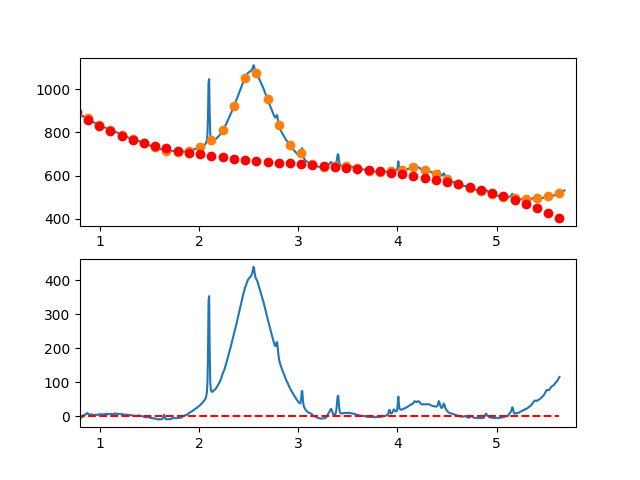

The data file committed next to this chart (first rows):
7.660095065371018697e-01, -8.329842627922289466e+00
7.716692588143090337e-01, -6.978808401761625646e+00
7.773290110915161977e-01, -6.957376303752084823e+00
7.829887633687233617e-01, -7.798300496056754127e+00
7.886485156459305257e-01, -4.718335140838007646e+00
7.943082679231376897e-01, -4.267234400258530513e+00
7.999680202003448537e-01, -4.004752436481112454e+00
8.056277724775520177e-01, -5.084643411667912005e+00
8.112875247547591817e-01, -3.195661487981624305e+00
8.169472770319663457e-01, -3.457560827585098195e+00
8.226070293091735097e-01, -2.583095592640688665e+00
8.282667815863807848e-01, -1.477019945311099036e+00
8.339265338635878377e-01, 2.745911952241272047e+00
8.395862861407951128e-01, 4.182945937853901341e+00
8.452460384180022768e-01, 2.671327849364047324e+00
8.509057906952094408e-01, 3.464303524608567386e+00
8.565655429724164938e-01, 5.610118801426096979e+00
8.622252952496237688e-01, 7.521019517653030562e+00
8.678850475268309328e-01, 7.833251511127514277e+00
8.735447998040380968e-01, 9.508060619686489190e+00
8.792045520812451498e-01, 8.082692681167259252e+00
8.848643043584524248e-01, 6.811393533407795076e+00
8.905240566356595888e-01, 5.986409014245168692e+00
8.961838089128667528e-01, 5.341984961516800468e+00
9.018435611900738058e-01, 4.586367213060157155e+00
9.075033134672810808e-01, 4.858801606712972898e+00
9.131630657444882448e-01, 5.591533980311851337e+00
9.188228180216954089e-01, 5.508810171695245117e+00
9.244825702989024618e-01, 5.112876018699580527e+00
9.301423225761097369e-01, 3.956977359162920038e+00
9.358020748533169009e-01, 3.341360030922714941e+00
9.414618271305239539e-01, 3.477269871816133673e+00
9.471215794077312289e-01, 2.988952719680469272e+00
9.527813316849383929e-01, 3.220654412353496809e+00
9.584410839621455569e-01, 5.096620787672236474e+00
9.641008362393528319e-01, 4.310097683474737096e+00
9.697605885165598849e-01, 4.194330937597783304e+00
9.754203407937670489e-01, 3.795566387879034664e+00
9.810800930709743239e-01, 4.170049872156027959e+00
9.867398453481812659e-01, 4.213027228265900703e+00
9.923995976253885409e-01, 5.935744294046230607e+00
9.980593499025957049e-01, 5.680428015034522105e+00
1.003719102179802869e+00, 6.208229767570287549e+00
1.009378854457010144e+00, 5.862282035691919191e+00
1.015038606734217197e+00, 5.392717303438871568e+00
1.020698359011424472e+00, 5.115668054850061708e+00
1.026358111288631525e+00, 5.703266773964628555e+00
1.032017863565838578e+00, 5.754645944821959347e+00
1.037677615843045853e+00, 4.509938051460380848e+00
1.043337368120253128e+00, 4.592275577919963325e+00
1.048997120397460181e+00, 6.389791008239399162e+00
1.054656872674667456e+00, 6.413616826457769093e+00
1.060316624951874509e+00, 6.457885516614055632e+00
1.065976377229081784e+00, 7.628729562747366799e+00
1.071636129506288837e+00, 6.668281448897346309e+00
1.077295881783495890e+00, 5.575673659102335478e+00
1.082955634060703165e+00, 6.109038677402168105e+00
1.088615386337910440e+00, 5.594508987835297376e+00
1.094275138615117493e+00, 6.476217074441251498e+00
1.099934890892324768e+00, 7.275295421258988426e+00
1.105594643169532043e+00, 7.014876512327532510e+00
... 809 more rows
